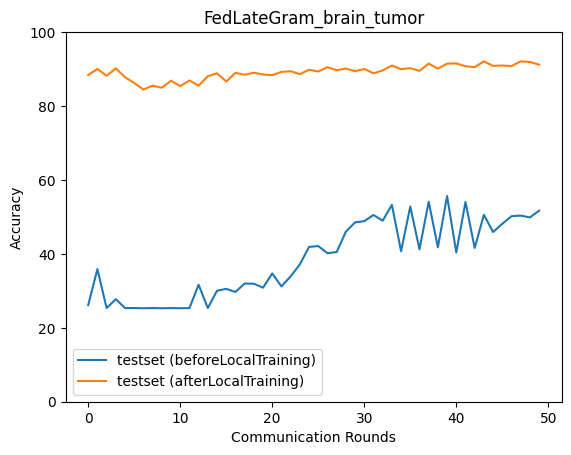

The file beside this chart, header and first rows:
epoch, accuracy_test_before, macro_f1_test_before, macro_precision_test_before, macro_recall_test_before, accuracy_test_after, macro_f1_test_after, macro_precision_test_after, macro_recall_test_after
0, 26.13, 12.16, 25.67, 25.78, 88.41, 88.35, 88.5, 88.47
1, 35.88, 25.83, 40.59, 36.15, 90.03, 90.01, 90.22, 90.09
2, 25.35, 10.11, 6.337, 25.0, 88.19, 88.28, 88.67, 88.21
3, 27.74, 14.87, 30.42, 27.48, 90.19, 90.09, 90.62, 90.27
4, 25.35, 10.11, 6.337, 25.0, 87.8, 87.8, 87.95, 87.84
5, 25.35, 10.11, 6.337, 25.0, 86.24, 86.14, 86.95, 86.33
6, 25.29, 10.09, 6.323, 25.0, 84.46, 84.2, 84.43, 84.53
7, 25.35, 10.11, 6.337, 25.0, 85.52, 85.34, 85.88, 85.61
8, 25.29, 10.09, 6.323, 25.0, 84.96, 84.49, 85.98, 85.09
9, 25.35, 10.11, 6.337, 25.0, 86.85, 86.78, 87.22, 86.93
10, 25.29, 10.09, 6.323, 25.0, 85.4, 85.56, 86.28, 85.43
11, 25.35, 10.11, 6.337, 25.0, 86.91, 87.02, 87.38, 86.93
12, 31.64, 20.55, 16.87, 31.53, 85.52, 85.47, 85.79, 85.55
13, 25.35, 10.11, 6.337, 25.0, 88.08, 88.06, 88.35, 88.14
14, 30.03, 18.62, 16.32, 29.86, 88.86, 88.9, 89.03, 88.89
15, 30.53, 19.43, 16.53, 30.33, 86.63, 86.62, 87.22, 86.7
16, 29.69, 18.09, 15.95, 29.51, 88.97, 88.91, 89.21, 89.04
17, 31.98, 20.58, 16.46, 31.81, 88.47, 88.31, 88.83, 88.55
18, 31.92, 20.61, 16.5, 31.81, 89.03, 89.04, 89.33, 89.08
19, 30.86, 19.63, 28.71, 30.67, 88.52, 88.41, 88.92, 88.61
20, 34.71, 23.04, 17.78, 34.66, 88.36, 88.26, 88.84, 88.44
21, 31.2, 20.44, 18.39, 31.01, 89.25, 89.24, 89.58, 89.31
22, 33.93, 24, 38.68, 33.83, 89.42, 89.45, 89.72, 89.47
23, 37.16, 34.95, 45.9, 36.97, 88.64, 88.56, 89.06, 88.72
24, 41.89, 40.59, 46.87, 41.75, 89.81, 89.84, 90.14, 89.85
25, 42.12, 40.54, 46.68, 42.07, 89.36, 89.35, 89.72, 89.42
26, 40.17, 39.42, 46.62, 40.03, 90.53, 90.56, 90.87, 90.57
27, 40.5, 38.92, 45.48, 40.4, 89.69, 89.67, 90.04, 89.76
28, 46.02, 45.6, 50.48, 45.88, 90.14, 90.18, 90.55, 90.18
29, 48.52, 47.99, 52.06, 48.39, 89.42, 89.3, 90.01, 89.5
30, 48.86, 47.81, 51.75, 48.73, 90.03, 90, 90.34, 90.09
31, 50.53, 50.31, 53.8, 50.41, 88.86, 88.79, 89.2, 88.93
32, 48.97, 47.43, 52.26, 48.78, 89.64, 89.61, 89.94, 89.7
33, 53.26, 53.06, 54.22, 53.22, 90.97, 90.96, 91.27, 91.03
34, 40.72, 36.87, 54.47, 40.38, 89.97, 90.06, 90.29, 89.99
35, 52.81, 52.43, 54.46, 52.84, 90.25, 90.2, 90.71, 90.33
36, 41.23, 38.89, 58.51, 40.92, 89.53, 89.45, 89.93, 89.61
37, 54.09, 53.65, 56.99, 53.99, 91.48, 91.49, 91.68, 91.52
38, 41.78, 38.63, 59.62, 41.45, 90.14, 90.09, 90.42, 90.2
39, 55.65, 55.79, 57.92, 55.58, 91.48, 91.48, 91.55, 91.5
40, 40.39, 34.94, 57.66, 40, 91.53, 91.54, 91.75, 91.58
41, 54.04, 52.81, 60.01, 53.89, 90.75, 90.83, 91.27, 90.75
42, 41.62, 36.05, 57.62, 41.23, 90.53, 90.49, 90.77, 90.59
43, 50.58, 48.64, 59.97, 50.38, 92.09, 92.09, 92.18, 92.12
44, 45.91, 43.16, 59.85, 45.61, 90.86, 90.83, 91.14, 90.92
45, 48.13, 47.67, 60.01, 47.95, 90.97, 90.97, 91.12, 91.02
46, 50.19, 48.91, 58.4, 49.96, 90.81, 90.87, 91.22, 90.81
47, 50.36, 48.65, 58.02, 50.13, 92.09, 92.09, 92.23, 92.12
48, 49.86, 48.88, 60.44, 49.64, 91.92, 91.91, 91.97, 91.95
49, 51.7, 50.48, 59.79, 51.5, 91.2, 91.15, 91.41, 91.26
